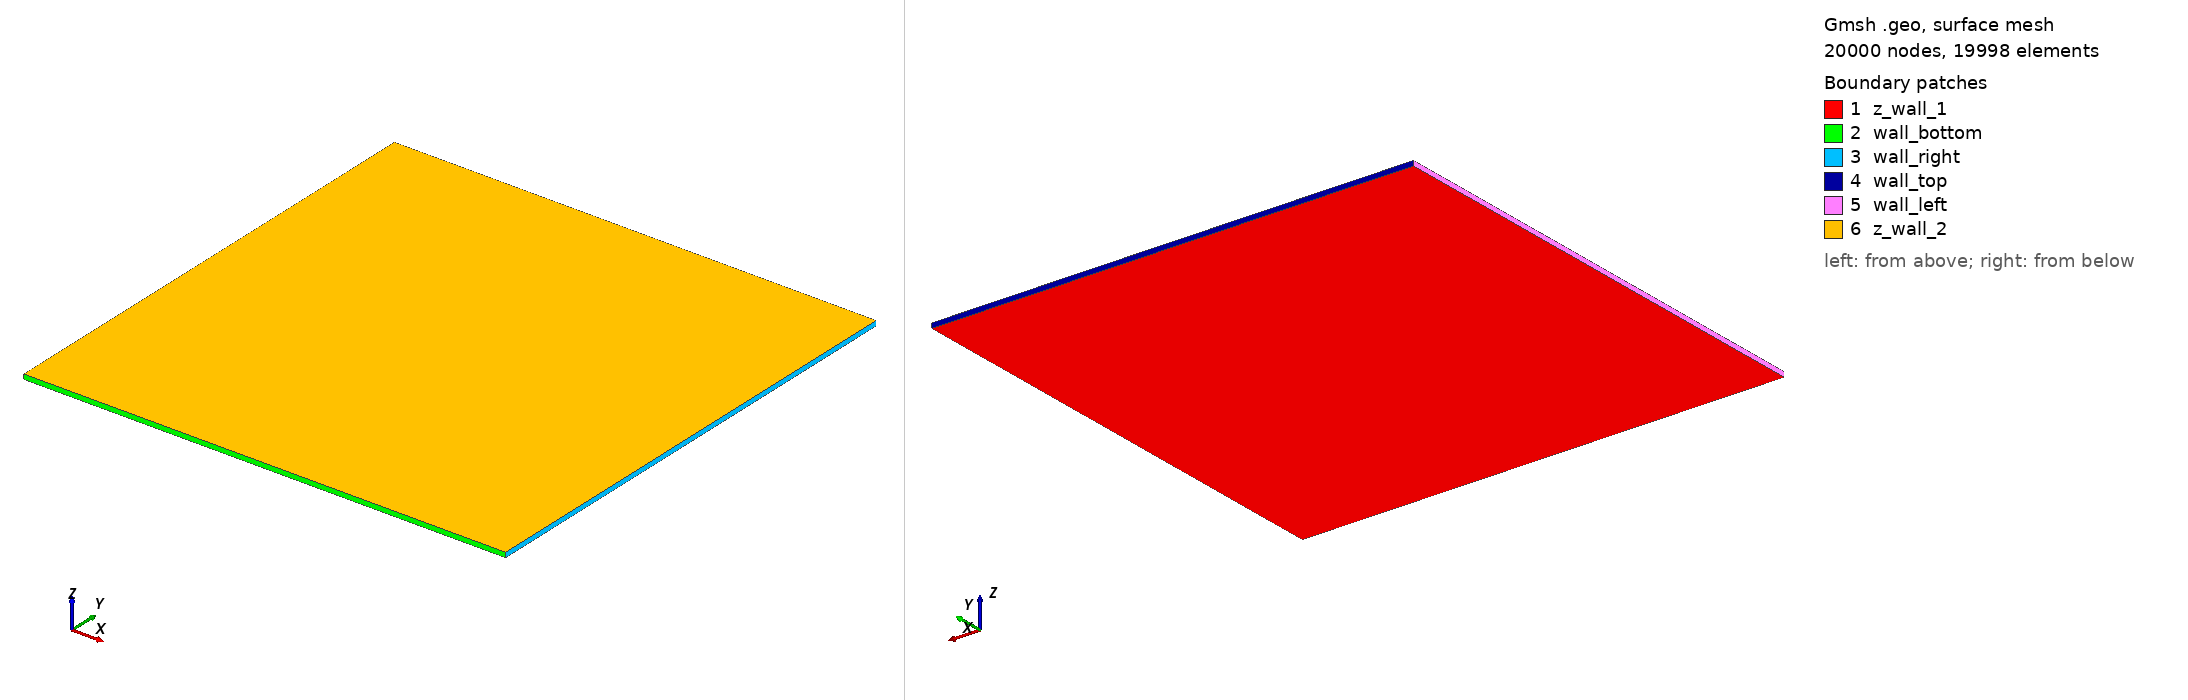

Gmsh geometry script, surface-meshed: 20000 nodes, 19998 surface elements. Boundary patches (legend numbers): 1 z_wall_1, 2 wall_bottom, 3 wall_right, 4 wall_top, 5 wall_left, 6 z_wall_2. Left view from above one corner, right view from below the opposite corner. Legend entries are the model's physical surfaces. The drawing asked Gmsh for element sizes between 1% and 20% of the model's largest extent; the script's own settings can give other sizes.

=== lid_driven_cavity_hexa_2D.geo (drawn) ===
// Reynolds number 100: lid velocity U = 1 m·s-1, L = 1 m, ρ = 10 kg·m-3, µ = 0.1 Pa·s
// Reynolds number 1,000: lid velocity U = 1 m·s-1, L = 1 m, ρ = 10 kg·m-3, µ = 0.01 Pa·s
// Reynolds number 10,000: lid velocity U = 1 m·s-1, L = 1 m, ρ = 10 kg·m-3, µ = 0.001 Pa·s
// OR
// Reynolds number 100: lid velocity U = 10 m·s-1, L = 1 m, ρ = 1 kg·m-3, µ = 0.1 Pa·s
// Reynolds number 1,000: lid velocity U = 10 m·s-1, L = 1 m, ρ = 1 kg·m-3, µ = 0.01 Pa·s
// Reynolds number 10,000: lid velocity U = 10 m·s-1, L = 1 m, ρ = 1 kg·m-3, µ = 0.001 Pa·s

SetFactory("OpenCASCADE");

// Create a cylinder
length    = 1.0; // M
height    = 1.0; // M
thickness = 0.01; // M

// Define 4 points
Point(1) = {0,0,0,0.0};
Point(2) = {length,0,0,0.0};
Point(3) = {length,height,0,0.0};
Point(4) = {0,height,0,0.0};

// Define the 4 circles
Line(1) = {1,2};
Line(2) = {2,3};
Line(3) = {3,4};
Line(4) = {4,1};
Curve Loop(9) = {1,2,3,4};

// Create solid inlet surface
Plane Surface(1) = {9};

// Set mesh size
Transfinite Curve{1} = 100;
Transfinite Curve{2} = 100;
Transfinite Curve{3} = 100;
Transfinite Curve{4} = 100;
Transfinite Surface{1} = {1, 2, 3, 4};
Recombine Surface{1};

// Name all the surfaces and planes
Extrude {0,0,thickness} {Surface{1}; Layers{1};Recombine;}

// Name all the surfaces and planes
Physical Volume("fluid", 1) = {1};
Physical Surface("z_wall_1", 2) = {1};
Physical Surface("z_wall_2", 3) = {6};
Physical Surface("wall_top", 4) = {4};
Physical Surface("wall_bottom", 5) = {2};
Physical Surface("wall_left", 6) = {5};
Physical Surface("wall_right", 7) = {3};
